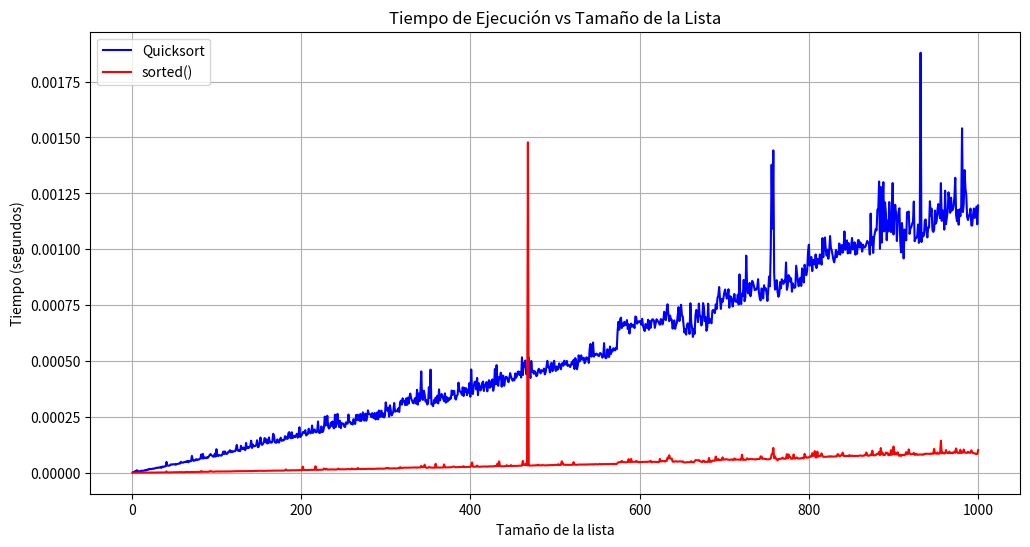

The matplotlib source for this figure:
import random
import matplotlib.pyplot as plt
import time

class OrdenamientoQuicksort:
    def __init__(self):
        self.lista = []

    def agregar_elemento(self, elemento):
        if not isinstance(elemento, int):
            raise TypeError("Solo se pueden agregar enteros a la lista.")
        self.lista.append(elemento)

    def quicksort(self, lista):
        if len(lista) <= 1:
            return lista
        pivote = lista[len(lista) // 2]
        menor = [x for x in lista if x < pivote]
        medio = [x for x in lista if x == pivote]
        mayor = [x for x in lista if x > pivote]
        return self.quicksort(menor) + medio + self.quicksort(mayor)

    def obtener_lista(self):
        if not self.lista:
            raise ValueError("No se puede ordenar una lista vacía.")
        sorted_list = self.quicksort(self.lista)
        return sorted_list

def medir_tiempos_quicksort():
    tamaños = list(range(1, 1001))  
    tiempos_quicksort = []
    tiempos_sorted = []

    for tamaño in tamaños:
        
        lista = [random.randint(10000, 99999) for _ in range(tamaño)]

        # Medir tiempo para OrdenamientoQuicksort
        quicksort = OrdenamientoQuicksort()
        for numero in lista:
            quicksort.agregar_elemento(numero)
        
        start_time = time.time()
        quicksort.obtener_lista()
        end_time = time.time()
        tiempos_quicksort.append(end_time - start_time)

        # Medir tiempo para sorted()
        start_time = time.time()
        sorted(lista)
        end_time = time.time()
        tiempos_sorted.append(end_time - start_time)

    # Graficar resultados
    plt.figure(figsize=(12, 6))
    plt.plot(tamaños, tiempos_quicksort, label='Quicksort', color='blue')
    plt.plot(tamaños, tiempos_sorted, label='sorted()', color='red')
    plt.xlabel('Tamaño de la lista')
    plt.ylabel('Tiempo (segundos)')
    plt.title('Tiempo de Ejecución vs Tamaño de la Lista')
    plt.legend()
    plt.grid(True)
    plt.show()

if __name__ == "__main__":
    medir_tiempos_quicksort()
